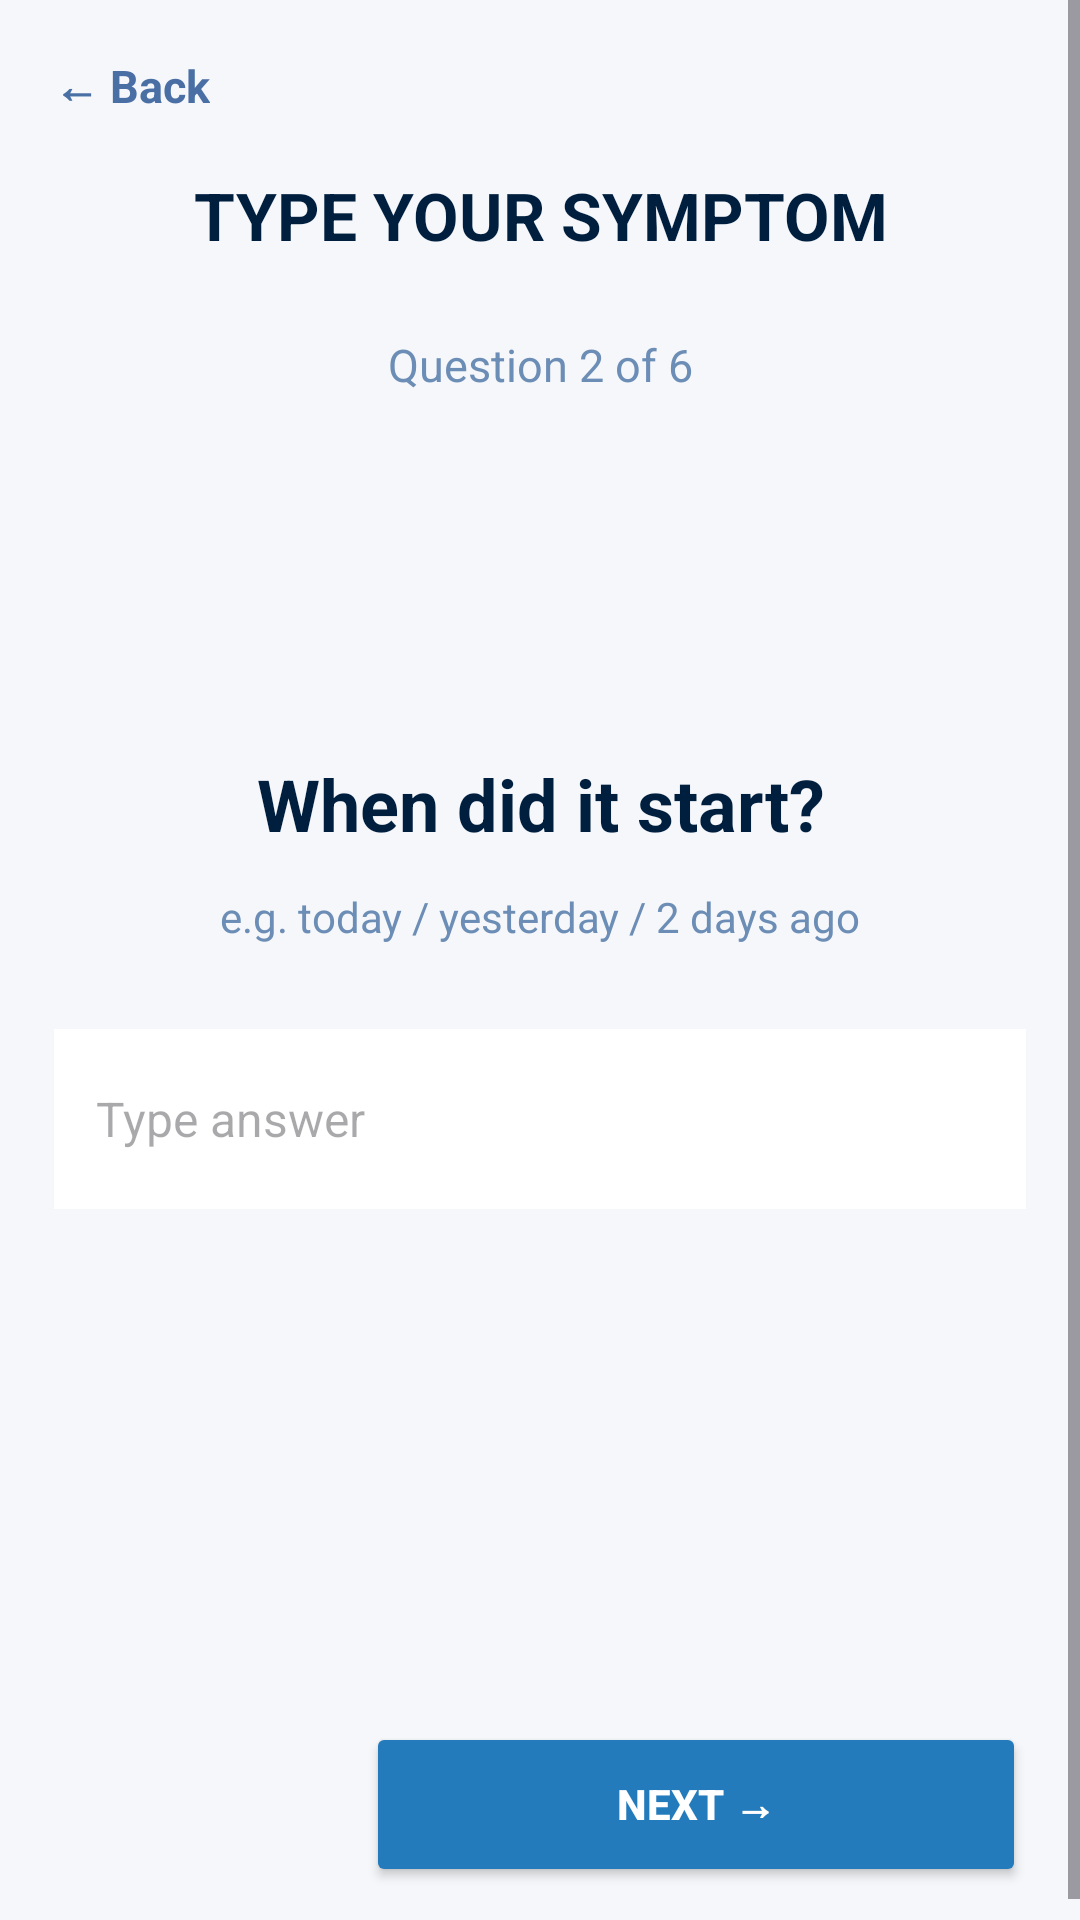

Produce the Android XML layout that renders to this screen, including the resource entries it uses.
<!-- AndroidManifest.xml: application theme Theme.SACA -->
<!-- res/layout/activity_typed_questions.xml -->
<?xml version="1.0" encoding="utf-8"?>
<ScrollView xmlns:android="http://schemas.android.com/apk/res/android"
    android:layout_width="match_parent"
    android:layout_height="match_parent"
    android:background="#F5F7FA">

    <LinearLayout
        android:layout_width="match_parent"
        android:layout_height="wrap_content"
        android:orientation="vertical"
        android:padding="18dp">

        <TextView
            android:id="@+id/backButton"
            android:layout_width="wrap_content"
            android:layout_height="wrap_content"
            android:text="← Back"
            android:textColor="#4A6FA5"
            android:textStyle="bold"
            android:textSize="15sp" />

        <TextView
            android:layout_width="match_parent"
            android:layout_height="wrap_content"
            android:text="TYPE YOUR SYMPTOM"
            android:textColor="#001F3F"
            android:textStyle="bold"
            android:textSize="22sp"
            android:gravity="center"
            android:layout_marginTop="18dp" />

        <TextView
            android:id="@+id/questionNumber"
            android:layout_width="match_parent"
            android:layout_height="wrap_content"
            android:text="Question 2 of 6"
            android:textColor="#6C8DB5"
            android:textSize="15sp"
            android:gravity="center"
            android:layout_marginTop="25dp" />

        <TextView
            android:id="@+id/questionText"
            android:layout_width="match_parent"
            android:layout_height="wrap_content"
            android:text="When did it start?"
            android:textColor="#001F3F"
            android:textStyle="bold"
            android:textSize="24sp"
            android:gravity="center"
            android:layout_marginTop="120dp" />

        <TextView
            android:id="@+id/questionHint"
            android:layout_width="match_parent"
            android:layout_height="wrap_content"
            android:text="e.g. today / yesterday / 2 days ago"
            android:textColor="#6C8DB5"
            android:textSize="14sp"
            android:gravity="center"
            android:layout_marginTop="12dp" />

        <EditText
            android:id="@+id/answerInput"
            android:layout_width="match_parent"
            android:layout_height="60dp"
            android:layout_marginTop="28dp"
            android:hint="Type answer"
            android:padding="14dp"
            android:textSize="16sp"
            android:background="#FFFFFF"
            android:singleLine="true" />

        <TextView
            android:id="@+id/errorText"
            android:layout_width="match_parent"
            android:layout_height="wrap_content"
            android:text=""
            android:textColor="#FF5252"
            android:textSize="14sp"
            android:gravity="center"
            android:layout_marginTop="12dp" />

        <Button
            android:id="@+id/nextButton"
            android:layout_width="220dp"
            android:layout_height="55dp"
            android:layout_gravity="end"
            android:layout_marginTop="140dp"
            android:text="NEXT →"
            android:textColor="#FFFFFF"
            android:textStyle="bold"
            android:backgroundTint="#247BBC" />

    </LinearLayout>

</ScrollView>
<!-- resources referenced by this layout -->
<resources>
  <style name="Theme.SACA" parent="Base.Theme.SACA" />
  <style name="Base.Theme.SACA" parent="Theme.Material3.DayNight.NoActionBar">
          
          
      </style>
</resources>
